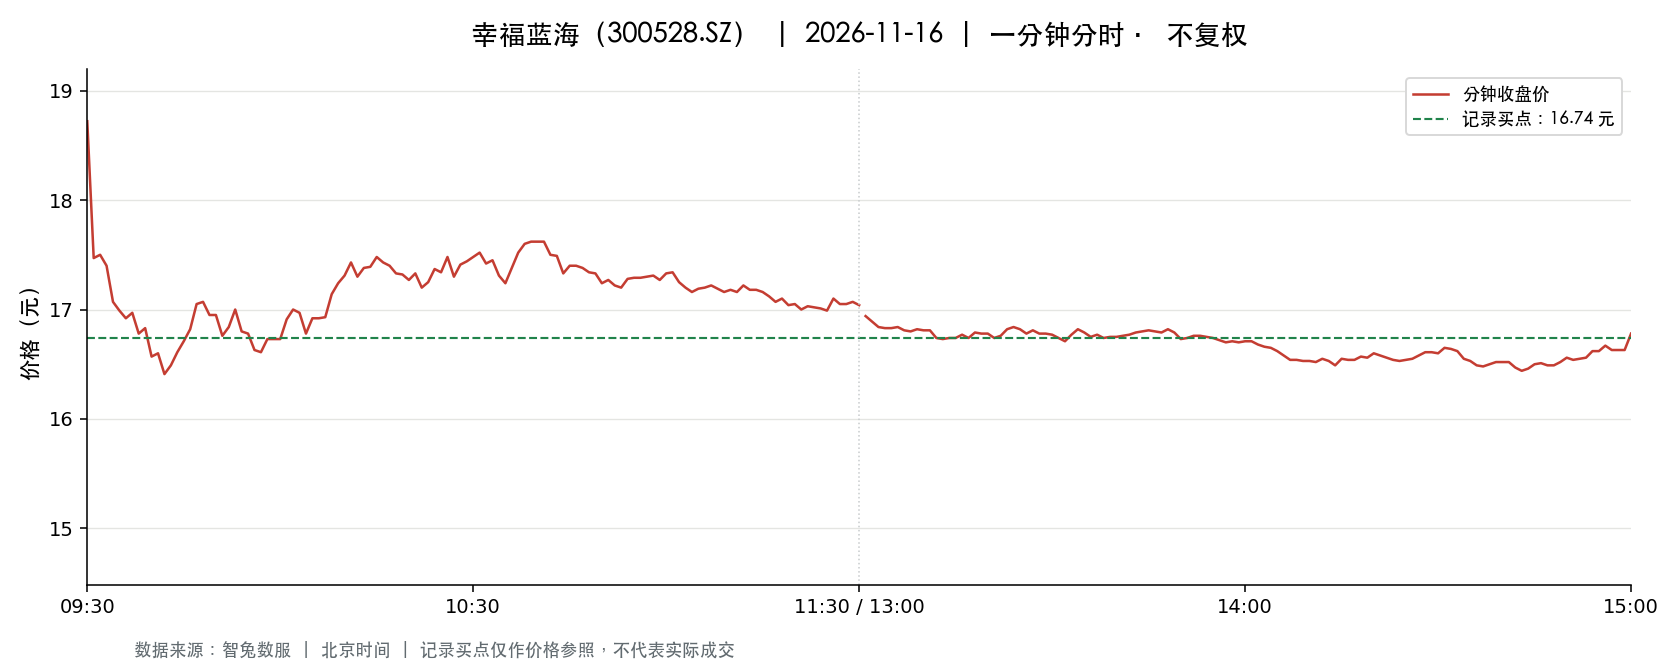

The table this chart was drawn from, first rows:
t, o, h, l, c, v, a, pc, sf
2026-11-16 09:30:00, 18.72, 18.72, 18.72, 18.72, 14139, 26468208, 17.99, 0.0
2026-11-16 09:31:00, 18.59, 18.87, 17.27, 17.47, 47067, 84708457, 18.72, 0.0
2026-11-16 09:32:00, 17.46, 17.58, 17.34, 17.5, 21443, 37397056, 17.47, 0.0
2026-11-16 09:33:00, 17.46, 17.54, 17.39, 17.4, 10581, 18458864, 17.5, 0.0
2026-11-16 09:34:00, 17.39, 17.39, 16.98, 17.07, 14993, 25738895, 17.4, 0.0
2026-11-16 09:35:00, 17.06, 17.07, 16.78, 16.99, 10455, 17716052, 17.07, 0.0
2026-11-16 09:36:00, 16.98, 16.98, 16.88, 16.92, 7037, 11902595, 16.99, 0.0
2026-11-16 09:37:00, 16.92, 16.97, 16.88, 16.97, 6361, 10756753, 16.92, 0.0
2026-11-16 09:38:00, 16.91, 16.91, 16.62, 16.78, 9038, 15144932, 16.97, 0.0
2026-11-16 09:39:00, 16.8, 16.84, 16.8, 16.83, 5816, 9781334, 16.78, 0.0
2026-11-16 09:40:00, 16.83, 16.85, 16.54, 16.57, 7065, 11807715, 16.83, 0.0
2026-11-16 09:41:00, 16.58, 16.69, 16.58, 16.6, 6187, 10285282, 16.57, 0.0
2026-11-16 09:42:00, 16.6, 16.6, 16.38, 16.41, 10711, 17626680, 16.6, 0.0
2026-11-16 09:43:00, 16.51, 16.51, 16.43, 16.49, 4539, 7470317, 16.41, 0.0
2026-11-16 09:44:00, 16.5, 16.65, 16.5, 16.61, 4796, 7948762, 16.49, 0.0
2026-11-16 09:45:00, 16.68, 16.74, 16.64, 16.71, 4313, 7193689, 16.61, 0.0
2026-11-16 09:46:00, 16.73, 16.86, 16.73, 16.82, 6810, 11454558, 16.71, 0.0
2026-11-16 09:47:00, 16.87, 17.05, 16.8, 17.05, 8864, 14942363, 16.82, 0.0
2026-11-16 09:48:00, 17.12, 17.2, 16.91, 17.07, 17635, 30117355, 17.05, 0.0
2026-11-16 09:49:00, 17.07, 17.13, 16.92, 16.95, 6224, 10618339, 17.07, 0.0
2026-11-16 09:50:00, 16.87, 16.95, 16.86, 16.95, 2314, 3905455, 16.95, 0.0
2026-11-16 09:51:00, 16.97, 16.97, 16.73, 16.76, 3425, 5768377, 16.95, 0.0
2026-11-16 09:52:00, 16.76, 16.84, 16.76, 16.84, 2973, 4998178, 16.76, 0.0
2026-11-16 09:53:00, 16.84, 17.0, 16.78, 17.0, 3938, 6651161, 16.84, 0.0
2026-11-16 09:54:00, 17.0, 17.0, 16.8, 16.8, 2553, 4318042, 17.0, 0.0
2026-11-16 09:55:00, 16.79, 16.84, 16.78, 16.78, 2201, 3696166, 16.8, 0.0
2026-11-16 09:56:00, 16.78, 16.79, 16.6, 16.63, 2858, 4768769, 16.78, 0.0
2026-11-16 09:57:00, 16.61, 16.64, 16.6, 16.61, 2453, 4076789, 16.63, 0.0
2026-11-16 09:58:00, 16.61, 16.74, 16.61, 16.73, 5079, 8460045, 16.61, 0.0
2026-11-16 09:59:00, 16.74, 16.78, 16.69, 16.73, 2214, 3704948, 16.73, 0.0
2026-11-16 10:00:00, 16.72, 16.73, 16.6, 16.73, 8535, 14215630, 16.73, 0.0
2026-11-16 10:01:00, 16.73, 16.91, 16.73, 16.91, 3114, 5238784, 16.73, 0.0
2026-11-16 10:02:00, 16.95, 17.08, 16.9, 17.0, 3213, 5463159, 16.91, 0.0
2026-11-16 10:03:00, 17.0, 17.01, 16.96, 16.97, 1554, 2641159, 17.0, 0.0
2026-11-16 10:04:00, 16.96, 16.96, 16.78, 16.78, 1278, 2153767, 16.97, 0.0
2026-11-16 10:05:00, 16.78, 16.92, 16.78, 16.92, 2096, 3531919, 16.78, 0.0
2026-11-16 10:06:00, 16.92, 16.96, 16.88, 16.92, 1389, 2351238, 16.92, 0.0
2026-11-16 10:07:00, 16.91, 16.94, 16.84, 16.93, 2300, 3886595, 16.92, 0.0
2026-11-16 10:08:00, 16.94, 17.15, 16.92, 17.14, 3512, 5977321, 16.93, 0.0
2026-11-16 10:09:00, 17.1, 17.24, 17.05, 17.24, 4261, 7321830, 17.14, 0.0
2026-11-16 10:10:00, 17.24, 17.33, 17.2, 17.31, 3941, 6808695, 17.24, 0.0
2026-11-16 10:11:00, 17.33, 17.44, 17.33, 17.43, 5055, 8788543, 17.31, 0.0
2026-11-16 10:12:00, 17.43, 17.45, 17.3, 17.3, 3255, 5665332, 17.43, 0.0
2026-11-16 10:13:00, 17.32, 17.38, 17.31, 17.38, 1326, 2299993, 17.3, 0.0
2026-11-16 10:14:00, 17.38, 17.39, 17.3, 17.39, 1826, 3169246, 17.38, 0.0
2026-11-16 10:15:00, 17.37, 17.5, 17.37, 17.48, 4237, 7398112, 17.39, 0.0
2026-11-16 10:16:00, 17.47, 17.47, 17.41, 17.43, 2056, 3587848, 17.48, 0.0
2026-11-16 10:17:00, 17.43, 17.44, 17.33, 17.4, 1933, 3357779, 17.43, 0.0
2026-11-16 10:18:00, 17.43, 17.49, 17.3, 17.33, 3728, 6499500, 17.4, 0.0
2026-11-16 10:19:00, 17.35, 17.37, 17.29, 17.32, 2460, 4261146, 17.33, 0.0
2026-11-16 10:20:00, 17.34, 17.34, 17.27, 17.27, 1965, 3399262, 17.32, 0.0
2026-11-16 10:21:00, 17.24, 17.35, 17.24, 17.33, 2276, 3940355, 17.27, 0.0
2026-11-16 10:22:00, 17.31, 17.31, 17.08, 17.2, 1795, 3088823, 17.33, 0.0
2026-11-16 10:23:00, 17.2, 17.25, 17.17, 17.25, 662.0, 1138500, 17.2, 0.0
2026-11-16 10:24:00, 17.26, 17.47, 17.26, 17.37, 2573, 4481318, 17.25, 0.0
2026-11-16 10:25:00, 17.36, 17.41, 17.34, 17.34, 2802, 4867726, 17.37, 0.0
2026-11-16 10:26:00, 17.35, 17.53, 17.35, 17.48, 4121, 7203848, 17.34, 0.0
2026-11-16 10:27:00, 17.47, 17.49, 17.3, 17.3, 2025, 3526630, 17.48, 0.0
2026-11-16 10:28:00, 17.31, 17.41, 17.3, 17.41, 1259, 2184800, 17.3, 0.0
2026-11-16 10:29:00, 17.41, 17.49, 17.41, 17.44, 1647, 2872753, 17.41, 0.0
... 181 more rows
